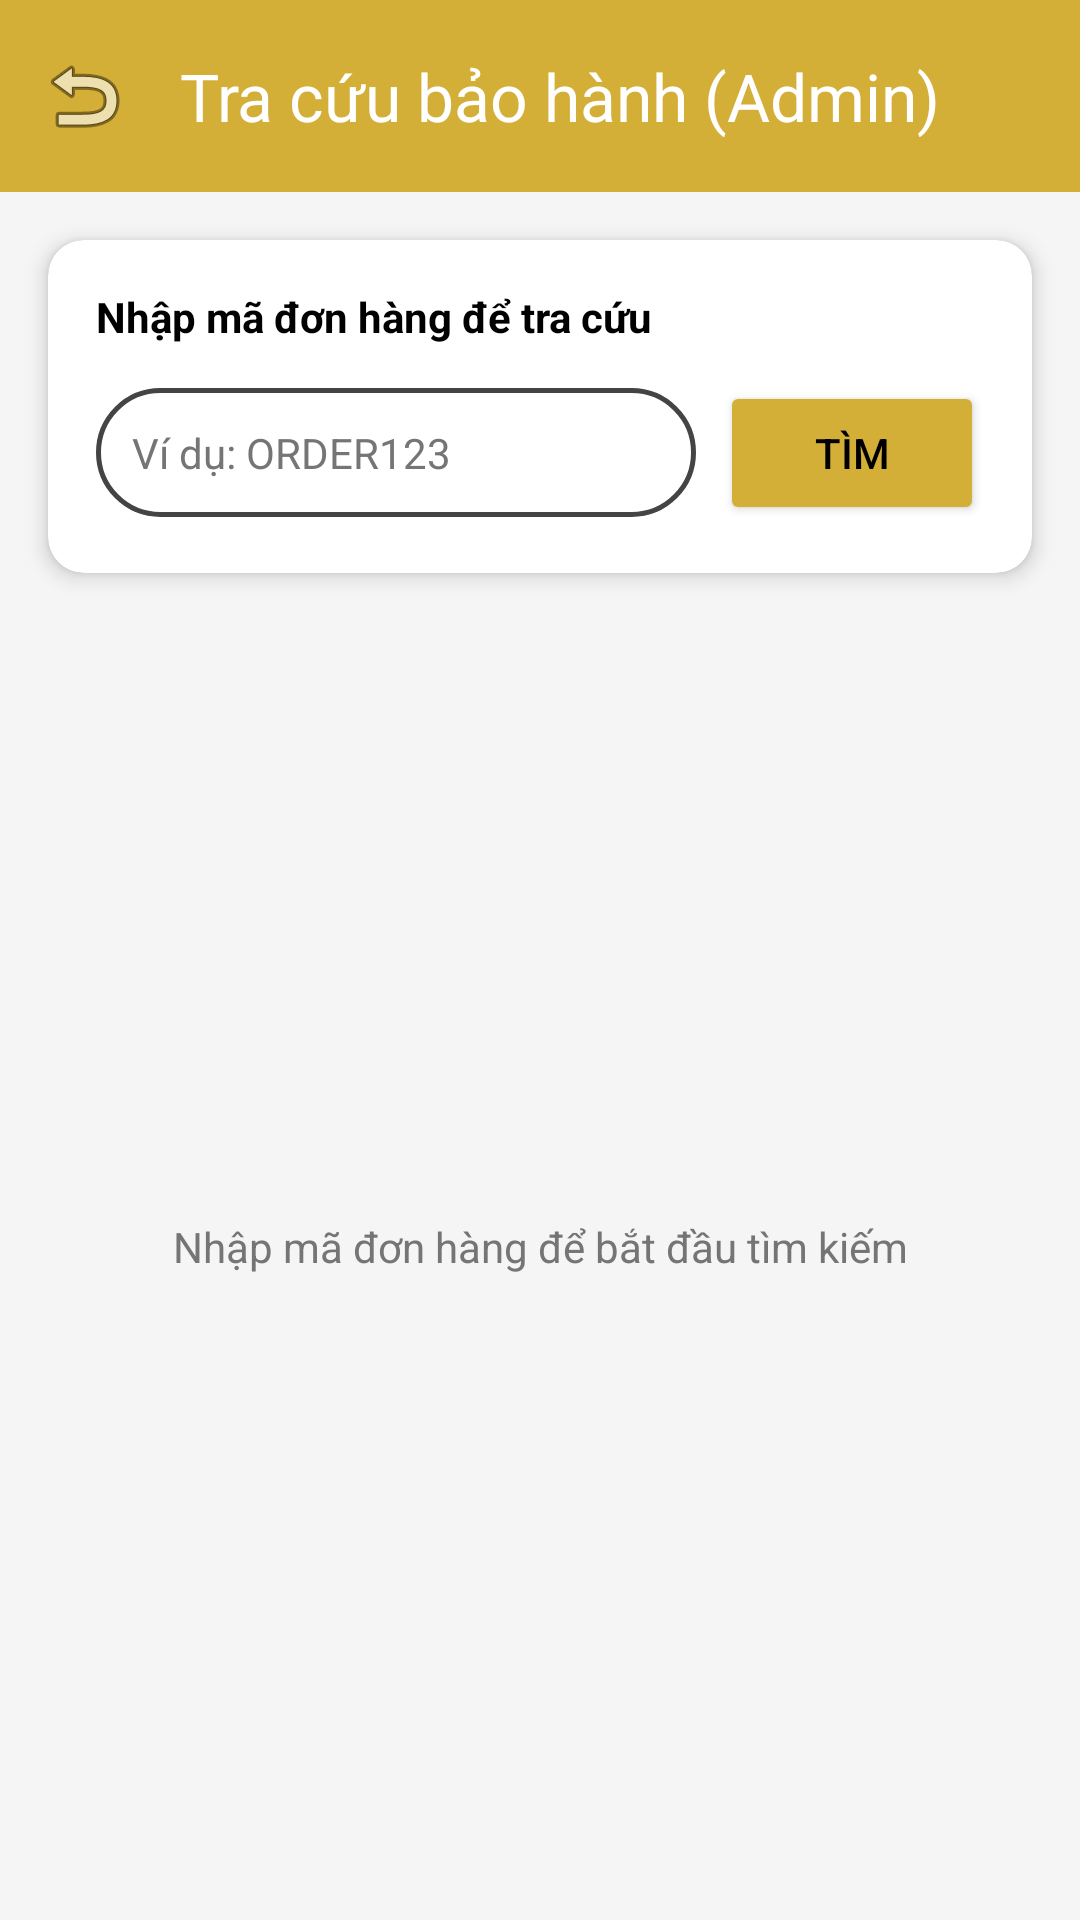

Layout XML and referenced resources for this Android screen:
<!-- AndroidManifest.xml: application theme Theme.MyApplication -->
<!-- res/layout/activity_admin_warranty_lookup.xml -->
<?xml version="1.0" encoding="utf-8"?>
<androidx.constraintlayout.widget.ConstraintLayout xmlns:android="http://schemas.android.com/apk/res/android"
    xmlns:app="http://schemas.android.com/apk/res-auto"
    android:layout_width="match_parent"
    android:layout_height="match_parent"
    android:background="#F5F5F5">

    <androidx.appcompat.widget.Toolbar
        android:id="@+id/toolbar_lookup"
        android:layout_width="match_parent"
        android:layout_height="?attr/actionBarSize"
        android:background="@color/purple_main"
        app:layout_constraintTop_toTopOf="parent"
        app:title="Tra cứu bảo hành (Admin)"
        app:titleTextColor="@color/white"
        app:navigationIcon="@android:drawable/ic_menu_revert" />

    <androidx.cardview.widget.CardView
        android:id="@+id/card_search"
        android:layout_width="match_parent"
        android:layout_height="wrap_content"
        android:layout_margin="16dp"
        app:cardCornerRadius="12dp"
        app:cardElevation="4dp"
        app:layout_constraintTop_toBottomOf="@id/toolbar_lookup">

        <LinearLayout
            android:layout_width="match_parent"
            android:layout_height="wrap_content"
            android:orientation="vertical"
            android:padding="16dp">

            <TextView
                android:layout_width="wrap_content"
                android:layout_height="wrap_content"
                android:text="Nhập mã đơn hàng để tra cứu"
                android:textColor="@color/black"
                android:textStyle="bold" />

            <LinearLayout
                android:layout_width="match_parent"
                android:layout_height="wrap_content"
                android:layout_marginTop="12dp"
                android:orientation="horizontal">

                <EditText
                    android:id="@+id/et_lookup_order_id"
                    android:layout_width="0dp"
                    android:layout_height="wrap_content"
                    android:layout_weight="1"
                    android:hint="Ví dụ: ORDER123"
                    android:background="@drawable/rounded_input_bg"
                    android:padding="12dp"
                    android:textSize="14sp" />

                <Button
                    android:id="@+id/btn_lookup_search"
                    android:layout_width="wrap_content"
                    android:layout_height="wrap_content"
                    android:layout_marginStart="8dp"
                    android:text="Tìm"
                    android:backgroundTint="@color/purple_main" />
            </LinearLayout>
        </LinearLayout>
    </androidx.cardview.widget.CardView>

    <ListView
        android:id="@+id/lv_lookup_results"
        android:layout_width="match_parent"
        android:layout_height="0dp"
        android:layout_marginTop="8dp"
        android:divider="@android:color/transparent"
        android:dividerHeight="8dp"
        android:padding="12dp"
        android:clipToPadding="false"
        app:layout_constraintBottom_toBottomOf="parent"
        app:layout_constraintTop_toBottomOf="@id/card_search" />

    <TextView
        android:id="@+id/tv_no_results"
        android:layout_width="wrap_content"
        android:layout_height="wrap_content"
        android:text="Nhập mã đơn hàng để bắt đầu tìm kiếm"
        android:textColor="@color/gray_text"
        app:layout_constraintBottom_toBottomOf="parent"
        app:layout_constraintEnd_toEndOf="parent"
        app:layout_constraintStart_toStartOf="parent"
        app:layout_constraintTop_toBottomOf="@id/card_search" />

</androidx.constraintlayout.widget.ConstraintLayout>
<!-- resources referenced by this layout -->
<resources>
  <color name="black">#FF000000</color>
  <color name="gray_text">#757575</color>
  <color name="purple_main">#D4AF37</color>
  <color name="white">#FFFFFFFF</color>
  <!-- drawable rounded_input_bg (drawable) -->
  <?xml version="1.0" encoding="utf-8"?>
  <shape xmlns:android="http://schemas.android.com/apk/res/android">
      <solid android:color="@color/white" />
      <stroke android:width="1.5dp" android:color="#444444" />
      <corners android:radius="25dp" />
  </shape>
  <style name="Theme.MyApplication" parent="Base.Theme.MyApplication" />
  <style name="Base.Theme.MyApplication" parent="Theme.Material3.DayNight.NoActionBar">
          
          <item name="colorPrimary">@color/purple_main</item>
          <item name="colorSecondary">@color/purple_dark</item>
          <item name="colorTertiary">@color/purple_light</item>
          <item name="android:statusBarColor">@color/purple_main</item>
  
          
          <item name="android:textColor">@color/black</item>
          <item name="android:textColorHint">@color/gray_text</item>
          <item name="editTextStyle">@style/Widget.App.EditText</item>
  
          
          <item name="bottomNavigationStyle">@style/Widget.App.BottomNavigationView</item>
      </style>
  <color name="purple_dark">#1A1A1A</color>
  <color name="purple_light">#FDF5E6</color>
  <style name="Widget.App.EditText" parent="Widget.AppCompat.EditText">
          <item name="android:textColor">@color/black</item>
          <item name="android:textColorHint">@color/gray_text</item>
      </style>
  <style name="Widget.App.BottomNavigationView" parent="Widget.Material3.BottomNavigationView">
          <item name="itemTextColor">@color/black</item>
          <item name="itemIconTint">@color/black</item>
          <item name="itemActiveIndicatorStyle">@style/Widget.App.BottomNavigationView.ActiveIndicator</item>
          <item name="labelVisibilityMode">labeled</item>
      </style>
  <style name="Widget.App.BottomNavigationView.ActiveIndicator" parent="Widget.Material3.BottomNavigationView.ActiveIndicator">
          <item name="android:color">@color/purple_light</item>
      </style>
</resources>
